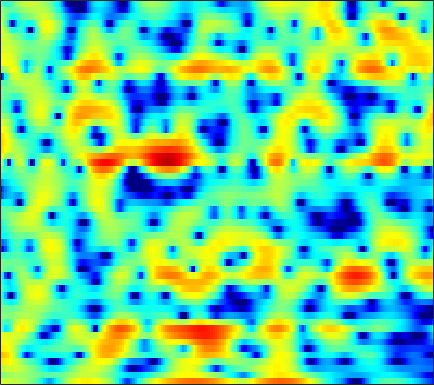

The data file committed next to this chart (first rows):
2.7682, 2.6273, 2.4648, 2.3184, 2.2133, 2.0846, 1.9572, 1.8603, 1.7119, 1.5505, 1.3348, 1.1304, 0.7912, 0.3614, -0.028135, -0.65552, -1.4215, -2.1172, -3.1959, -4.4286, -5.7312, -6.6313, -7.3519, -7.0824
-0.2451, 0.09111, 0.462, 0.7522, 0.9201, 1.084, 1.181, 1.212, 1.201, 1.133, 1.015, 0.8958, 0.6974, 0.4592, 0.2593, -0.02854, -0.3272, -0.5492, -0.8351, -1.095, -1.31, -1.43, -1.524, -1.534
1.587, 1.946, 2.302, 2.529, 2.624, 2.665, 2.614, 2.521, 2.326, 2.062, 1.731, 1.442, 1.006, 0.5115, 0.1022, -0.4847, -1.119, -1.624, -2.335, -3.069, -3.802, -4.314, -4.895, -5.285
4.908, 4.852, 4.685, 4.406, 4.124, 3.657, 3.092, 2.609, 1.904, 1.157, 0.4044, -0.1428, -0.8338, -1.47, -1.918, -2.513, -3.153, -3.72, -4.652, -5.878, -7.529, -9.188, -12.3, -17.4
6.358, 6.107, 5.638, 4.985, 4.359, 3.308, 1.966, 0.7192, -1.35, -4.019, -7.481, -10.55, -12.97, -10.72, -8.551, -6.39, -4.987, -4.308, -3.786, -3.575, -3.582, -3.685, -3.868, -4.026
4.615, 4.582, 4.362, 3.935, 3.477, 2.679, 1.665, 0.7625, -0.5949, -2.033, -3.405, -4.236, -4.856, -4.854, -4.575, -4.061, -3.558, -3.24, -2.897, -2.631, -2.42, -2.288, -2.124, -1.943
3.469, 3.584, 3.582, 3.43, 3.229, 2.866, 2.409, 2.011, 1.42, 0.7808, 0.1172, -0.3862, -1.058, -1.727, -2.225, -2.883, -3.526, -3.968, -4.474, -4.808, -4.917, -4.849, -4.563, -4.086
3.624, 3.381, 3.12, 2.971, 2.936, 2.957, 2.987, 2.975, 2.851, 2.573, 2.13, 1.667, 0.8376, -0.2704, -1.315, -3.066, -5.316, -7.425, -10.96, -14.84, -15.51, -13.53, -10.87, -8.831
0.5814, -1.81, -4.921, -4.663, -2.497, 0.2354, 2.194, 3.23, 4.142, 4.603, 4.68, 4.508, 3.983, 3.118, 2.234, 0.7355, -1.152, -2.762, -5.007, -6.91, -8.159, -8.761, -9.623, -11.31
0.05754, -1.119, -2.207, -2.205, -1.532, -0.2601, 0.975, 1.747, 2.548, 3.078, 3.334, 3.357, 3.193, 2.825, 2.428, 1.754, 0.9378, 0.2697, -0.6788, -1.657, -2.662, -3.426, -4.455, -5.473
0.6517, 0.379, 0.1294, 0.04529, 0.08753, 0.2632, 0.5383, 0.769, 1.072, 1.341, 1.532, 1.615, 1.643, 1.562, 1.437, 1.19, 0.8548, 0.557, 0.1046, -0.3774, -0.8569, -1.216, -1.67, -2.053
-0.06685, -0.329, -0.6328, -0.8328, -0.8936, -0.8432, -0.6431, -0.4143, -0.05704, 0.3212, 0.6925, 0.9449, 1.218, 1.399, 1.469, 1.484, 1.408, 1.296, 1.079, 0.7956, 0.4646, 0.1901, -0.1962, -0.5754
-1.234, -2.043, -3.166, -4.128, -4.551, -4.519, -3.836, -3.049, -1.88, -0.7628, 0.2148, 0.8382, 1.511, 2.02, 2.295, 2.519, 2.6, 2.568, 2.42, 2.14, 1.741, 1.379, 0.8267, 0.2077
-1.838, -3.557, -6.669, -11.78, -19.84, -19.31, -9.975, -6.555, -3.492, -1.315, 0.3064, 1.248, 2.218, 2.928, 3.315, 3.646, 3.783, 3.764, 3.579, 3.214, 2.653, 2.101, 1.157, -0.04741
-0.8275, -1.972, -3.455, -4.662, -5.163, -5.072, -4.196, -3.21, -1.784, -0.4465, 0.7117, 1.432, 2.212, 2.789, 3.093, 3.359, 3.473, 3.457, 3.294, 2.975, 2.45, 1.883, 0.8549, -0.574
-1.388, -2.87, -4.61, -5.522, -5.437, -4.497, -3.194, -2.201, -0.96, 0.06348, 0.8296, 1.247, 1.618, 1.78, 1.802, 1.767, 1.732, 1.753, 1.833, 1.921, 1.942, 1.862, 1.594, 1.104
-1.849, -4.655, -10.25, -16.67, -11.67, -6.328, -3.157, -1.577, -0.1732, 0.6884, 1.083, 1.091, 0.682, -0.1958, -1.156, -2.746, -4.106, -4.242, -2.946, -1.077, 0.5597, 1.518, 2.403, 2.889
0.6048, -0.2425, -1.167, -1.638, -1.64, -1.285, -0.7407, -0.2994, 0.1359, 0.3174, 0.213, -0.1038, -0.9305, -2.268, -3.715, -6.472, -9.856, -10.38, -7.056, -3.584, -1.043, 0.3695, 1.703, 2.53
0.1804, -0.1682, -0.5284, -0.7174, -0.781, -0.7497, -0.6944, -0.6759, -0.6716, -0.7584, -0.9664, -1.194, -1.533, -1.949, -2.237, -2.492, -2.494, -2.258, -1.582, -0.685, 0.2865, 0.943, 1.659, 2.18
-2.426, -2.725, -2.797, -2.589, -2.333, -1.971, -1.691, -1.62, -1.688, -1.921, -2.3, -2.603, -2.896, -2.967, -2.794, -2.262, -1.468, -0.8159, 0.1003, 0.9873, 1.774, 2.256, 2.737, 3.03
-11.19, -12.75, -10.05, -6.794, -4.991, -3.409, -2.519, -2.219, -2.345, -3.08, -4.477, -6.058, -8.922, -10.82, -9.434, -5.948, -2.956, -1.173, 0.6401, 2.009, 3.003, 3.55, 4.045, 4.245
-8.445, -8.905, -7.785, -5.808, -4.439, -3.002, -2.163, -1.837, -1.859, -2.421, -3.534, -4.76, -6.599, -7.553, -6.733, -4.361, -1.985, -0.504, 1.096, 2.268, 3.088, 3.513, 3.855, 3.937
-4.579, -4.267, -3.662, -2.926, -2.358, -1.663, -1.078, -0.7934, -0.5671, -0.5128, -0.6029, -0.6892, -0.7846, -0.7216, -0.5037, -0.05601, 0.5125, 0.9294, 1.429, 1.81, 2.063, 2.158, 2.146, 2.028
-4.715, -3.764, -2.685, -1.753, -1.147, -0.4773, 0.08999, 0.4424, 0.8088, 1.081, 1.276, 1.385, 1.488, 1.569, 1.604, 1.622, 1.577, 1.508, 1.306, 1.007, 0.618, 0.2855, -0.1597, -0.5605
-3.945, -2.859, -1.699, -0.7727, -0.1956, 0.4677, 0.982, 1.335, 1.728, 2.055, 2.333, 2.49, 2.657, 2.728, 2.689, 2.517, 2.148, 1.74, 0.9712, -0.09383, -1.484, -2.686, -4.312, -5.529
-1.933, -1.371, -0.7097, -0.192, 0.1208, 0.4783, 0.7729, 0.9723, 1.279, 1.643, 2.054, 2.377, 2.768, 3.053, 3.17, 3.133, 2.823, 2.351, 1.389, -0.09909, -2.322, -4.688, -9.605, -19.69
-1.778, -1.561, -1.345, -1.267, -1.329, -1.642, -2.044, -2.372, -2.551, -2.146, -1.16, -0.2022, 1.059, 2.125, 2.751, 3.283, 3.487, 3.404, 2.973, 2.2, 1.136, 0.1622, -1.112, -2.129
-4.947, -4.537, -4.176, -4.127, -4.401, -5.345, -7.292, -9.796, -16.55, -18.06, -9.034, -5.306, -1.992, 0.2701, 1.484, 2.641, 3.364, 3.691, 3.843, 3.741, 3.436, 3.116, 2.602, 2.05
-10.81, -9.125, -7.554, -6.619, -6.297, -6.251, -6.703, -7.133, -7.534, -6.962, -5.361, -3.842, -1.933, -0.25, 0.7701, 1.864, 2.648, 3.07, 3.438, 3.596, 3.566, 3.454, 3.162, 2.769
-12.02, -10.16, -8.211, -6.829, -6.073, -5.301, -4.71, -4.325, -3.768, -3.117, -2.332, -1.687, -0.771, 0.108, 0.7053, 1.422, 2.02, 2.359, 2.693, 2.893, 2.955, 2.908, 2.742, 2.45
-7.737, -6.945, -6, -5.139, -4.514, -3.841, -3.195, -2.773, -2.22, -1.698, -1.173, -0.7861, -0.2634, 0.2273, 0.5998, 1.063, 1.484, 1.773, 2.076, 2.287, 2.4, 2.397, 2.304, 2.071
-3.792, -3.657, -3.447, -3.156, -2.897, -2.428, -1.969, -1.599, -1.192, -0.855, -0.617, -0.4731, -0.34, -0.1621, 0.0341, 0.3684, 0.7745, 1.124, 1.578, 1.937, 2.158, 2.235, 2.167, 1.952
-0.3333, -1.186, -2.216, -2.765, -2.767, -2.019, -1.121, -0.48, 0.06926, 0.2603, 0.01594, -0.3761, -1.161, -1.904, -2.186, -1.857, -0.8216, 0.08961, 1.217, 2.104, 2.644, 2.848, 2.793, 2.461
3.036, 0.5337, -4.779, -19.84, -11.43, -3.513, -0.04213, 1.349, 2.285, 2.349, 1.57, 0.3743, -2.316, -7.666, -17.69, -11.64, -4.036, -1.151, 1.215, 2.657, 3.48, 3.742, 3.728, 3.21
4.897, 3.562, 1.825, 0.6497, 0.3227, 0.7482, 1.387, 1.762, 1.941, 1.685, 1.039, 0.2499, -1.021, -2.37, -3.099, -3.247, -2.645, -2.03, -1.302, -0.8676, -0.5951, -0.5036, -0.4272, -0.5572
5.566, 4.901, 4.014, 3.234, 2.764, 2.244, 1.804, 1.512, 1.089, 0.6181, 0.07227, -0.3875, -1.072, -1.702, -2.228, -2.886, -3.533, -4.177, -5.208, -6.467, -7.737, -8.138, -7.648, -6.213
5.895, 5.349, 4.557, 3.721, 3.104, 2.231, 1.398, 0.7974, 0.07656, -0.5203, -1.022, -1.309, -1.673, -2.066, -2.382, -3.028, -3.965, -4.973, -6.961, -10.04, -15.65, -22.84, -15.68, -9.624
5.646, 5.09, 4.237, 3.211, 2.322, 0.9912, -0.4646, -1.619, -3.011, -3.963, -4.171, -3.916, -3.296, -2.76, -2.465, -2.316, -2.536, -2.864, -3.551, -4.385, -5.122, -5.297, -4.948, -3.956
4.564, 4.089, 3.246, 2.112, 1.017, -0.7847, -3.221, -5.684, -10.59, -19.12, -14.17, -9.442, -5.713, -3.369, -2.233, -1.181, -0.5644, -0.3318, -0.2291, -0.3203, -0.4541, -0.5592, -0.6243, -0.5944
2.793, 2.579, 1.997, 1.13, 0.2345, -1.163, -2.845, -4.198, -5.932, -6.93, -6.367, -5.085, -3.184, -1.422, -0.3739, 0.7285, 1.501, 1.841, 2.041, 1.971, 1.671, 1.27, 0.5491, -0.4251
0.5413, 0.63, 0.3051, -0.4151, -1.179, -2.298, -3.396, -3.936, -4.133, -3.695, -2.704, -1.817, -0.5011, 0.7416, 1.564, 2.471, 3.092, 3.376, 3.495, 3.311, 2.776, 2.099, 0.7811, -1.22
-1.39, -1.349, -1.812, -2.979, -4.256, -6.864, -10.55, -13.14, -11.64, -7.587, -4.436, -2.594, -0.6658, 0.8217, 1.722, 2.61, 3.209, 3.483, 3.602, 3.441, 2.992, 2.487, 1.556, 0.3768
-1.549, -1.704, -2.26, -3.281, -4.37, -6.351, -8.636, -9.786, -8.955, -6.375, -3.872, -2.287, -0.598, 0.6879, 1.453, 2.204, 2.715, 2.93, 3.027, 2.912, 2.618, 2.295, 1.75, 1.133
-0.6796, -0.8432, -1.17, -1.549, -1.911, -2.318, -2.567, -2.6, -2.314, -1.683, -0.8722, -0.2502, 0.5674, 1.27, 1.681, 2.121, 2.372, 2.451, 2.418, 2.239, 1.927, 1.601, 1.081, 0.4737
-0.2951, -0.4169, -0.4721, -0.4376, -0.3671, -0.2306, -0.0668, 0.09003, 0.3434, 0.636, 0.9597, 1.216, 1.526, 1.806, 1.954, 2.069, 2.058, 1.977, 1.752, 1.408, 0.9481, 0.5431, -0.07281, -0.7952
-1.827, -1.854, -1.322, -0.5421, 0.08216, 0.738, 1.213, 1.478, 1.698, 1.806, 1.87, 1.918, 1.96, 1.988, 2.011, 1.936, 1.765, 1.527, 1.055, 0.4127, -0.3377, -0.903, -1.596, -2.174
-13.94, -10.3, -4.041, -0.6762, 0.834, 2.091, 2.716, 2.841, 2.675, 2.254, 1.731, 1.387, 1.202, 1.296, 1.478, 1.686, 1.651, 1.37, 0.5974, -0.6902, -2.483, -4.032, -5.677, -5.687
0.08311, 0.1646, 1.291, 2.57, 3.277, 3.8, 3.744, 3.291, 2.109, 0.1317, -2.809, -5.496, -6.788, -4.05, -2.034, -0.1681, 0.6762, 0.7624, 0.1573, -1.355, -4.07, -7.271, -13.76, -11.73
3.907, 3.79, 3.767, 3.765, 3.707, 3.447, 2.843, 2.13, 0.7217, -1.334, -4.094, -6.334, -7.335, -5.34, -3.588, -1.834, -0.8554, -0.5333, -0.6068, -1.153, -2.001, -2.693, -3.417, -3.62
3.518, 3.521, 3.466, 3.326, 3.167, 2.798, 2.273, 1.784, 0.9998, 0.1323, -0.7059, -1.197, -1.522, -1.475, -1.288, -0.9658, -0.6653, -0.5466, -0.5517, -0.7292, -1.06, -1.397, -1.881, -2.415
2.469, 2.662, 2.759, 2.712, 2.579, 2.309, 1.958, 1.634, 1.171, 0.697, 0.2743, 0.01968, -0.2394, -0.3595, -0.3645, -0.3061, -0.2165, -0.1665, -0.1474, -0.2272, -0.4445, -0.6965, -1.173, -1.844
2.03, 2.254, 2.34, 2.24, 2.063, 1.781, 1.431, 1.137, 0.7197, 0.2883, -0.125, -0.4018, -0.6909, -0.8228, -0.7872, -0.5842, -0.2926, -0.04062, 0.2537, 0.4297, 0.4486, 0.3458, 0.005833, -0.5632
2.773, 2.624, 2.224, 1.674, 1.258, 0.7288, 0.2725, -0.01579, -0.4304, -0.9552, -1.683, -2.346, -3.183, -3.654, -3.515, -2.631, -1.347, -0.397, 0.6619, 1.42, 1.861, 1.972, 1.853, 1.446
3.658, 2.76, 1.197, -0.688, -2.066, -3.347, -3.427, -3.013, -2.522, -2.58, -3.465, -4.904, -8.493, -17.12, -17.82, -7.659, -2.933, -0.686, 1.369, 2.689, 3.447, 3.712, 3.734, 3.395
3.14, 1.707, -0.922, -4.84, -9.615, -23.17, -11.39, -7.236, -4.401, -3.125, -2.814, -3.049, -3.754, -4.187, -3.841, -2.354, -0.4568, 0.8361, 2.207, 3.15, 3.7, 3.879, 3.811, 3.414
2.207, 1.135, -0.4399, -2.071, -3.15, -4.006, -3.904, -3.374, -2.487, -1.702, -1.128, -0.8124, -0.4924, -0.1496, 0.1659, 0.6919, 1.297, 1.728, 2.206, 2.515, 2.627, 2.564, 2.262, 1.719
1.225, 0.4889, -0.3481, -0.9684, -1.264, -1.353, -1.173, -0.906, -0.4626, 0.00647, 0.4311, 0.7059, 1.036, 1.292, 1.471, 1.668, 1.806, 1.872, 1.895, 1.817, 1.597, 1.319, 0.8019, 0.09384
-0.6607, -1.696, -2.59, -2.639, -2.203, -1.331, -0.4193, 0.2085, 0.9224, 1.486, 1.898, 2.11, 2.281, 2.342, 2.326, 2.236, 2.075, 1.923, 1.673, 1.361, 0.9629, 0.5977, 0.006569, -0.7543
